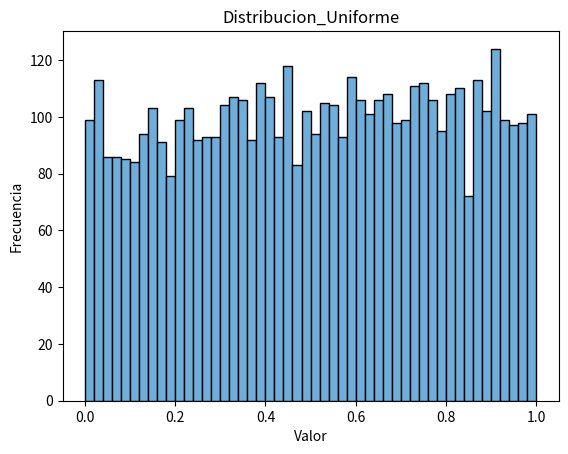

The script that saved this image: (Note: this script raises an exception after producing the figure.)
""" 
  Distribuciones a desarrollar
  - Uniforme
  - Exponencial
  - Gamma
  - Normal
  - Pascal
  - Binomial
  - Hipergeometrica
  - Poisson
  - Empirica Discreta 
"""

import random
from math import log, exp
from functools import partial
import numpy as np
from typing import Callable
import matplotlib.pyplot as plt

def uniforme(a, b):
  r = random.random()
  x = a + (b - a) * r
  return x

def exponencial(alfa):  #en el libro alfa es EX (que seria?)
  r = random.random()
  x = -alfa * log(r)
  return x

def gamma(k, alfa):
  tr = 0.1  #en el libro dice 1.0
  for i in range(k):
    r = random.random()
    tr = tr * r
  x = -log(tr) / alfa
  return x

def normal ( ex, stdx ):
  sum = 0.0
  for i in range (12): # el libro pide 12 pero por que ese valor
    r = random.random()
    sum = sum + r
  x = stdx *(sum - 6.0) + ex
  return x

def pascal(k ,q):
  tr = 1.0
  qr = log(q)
  for i in range(k):
    r = random.random()
    tr = tr * r
  nx = log(tr) / qr
  return nx

def binomial(n, p):
  x = 0.0
  for i in range(n):
    r = random.random()
    if r < p:
      x = x + 1.0
  return x

def hipergeometrica(tn, ns, p):
  x = 0.0
  for i in range(ns):
    r = random.random()
    if r < p:
      s = 1.0
      x = x + 1.0
    else:
      s = 0.0
    p = (tn * p - s) / (tn - 1.0)
    tn = tn - 1.0
  return x

def poisson(p):
  x = 0.0
  b = exp(-p)
  tr = 1.0
  r = random.random()
  tr = tr * r
  while (tr > b):
    x= x + 1.0
    r = random.random()
    tr = tr * r
  return x

def empirica_discreta(m, n, i, p): #en donde p es una matriz 10x10, x es una lista de 10 elementos
  x = []
  for k in range(m):
    x.append(0.0)
  for k in range(n):
    r = random.random()
    for j in range(m):
      if (p[i][j] > r):
        break
    i = j
    x[i] = x[i] + 1.0
  return x

def graficar(f : Callable, *args):
  y = []
  for i in range(5000):
    y.append(f(*args))
  y.sort()

  plt.hist(y, bins=50, color='#6DAEDB', edgecolor='black')
  plt.title(f"Distribucion_{nombre_funcion}")
  plt.xlabel('Valor')
  plt.ylabel('Frecuencia')
  plt.savefig(f"./TP 2.2/Distribucion_{nombre_funcion}.png")
  plt.clf()

if __name__ == "__main__":

  nombre_funcion = "Uniforme"
  graficar(partial(np.random.uniform, 0, 1))

  nombre_funcion = "Exponencial"
  graficar(partial(np.random.exponential, 1))

  nombre_funcion = "Gamma"
  graficar(partial(np.random.gamma, 1, 1)) # mismo comportamiento que la exponencial

  nombre_funcion = "Normal"
  graficar(partial(np.random.normal, 0, 1))

  nombre_funcion = "Pascal"
  graficar(partial(np.random.negative_binomial, 1, 0.5)) # no se si es correcto

  nombre_funcion = "Binomial"
  graficar(partial(np.random.binomial, 10, 0.5))

  nombre_funcion = "Hipergeometrica"
  graficar(partial(np.random.hypergeometric, 10, 5, 5)) # mismo comportamiento que la binomial

  nombre_funcion = "Poisson"
  graficar(partial(np.random.poisson, 1))

  nombre_funcion = "Empirica Discreta"
  graficar(partial(np.random.choice, [0, 1, 2, 3, 4], p=[0.1, 0.2, 0.3, 0.2, 0.2]))